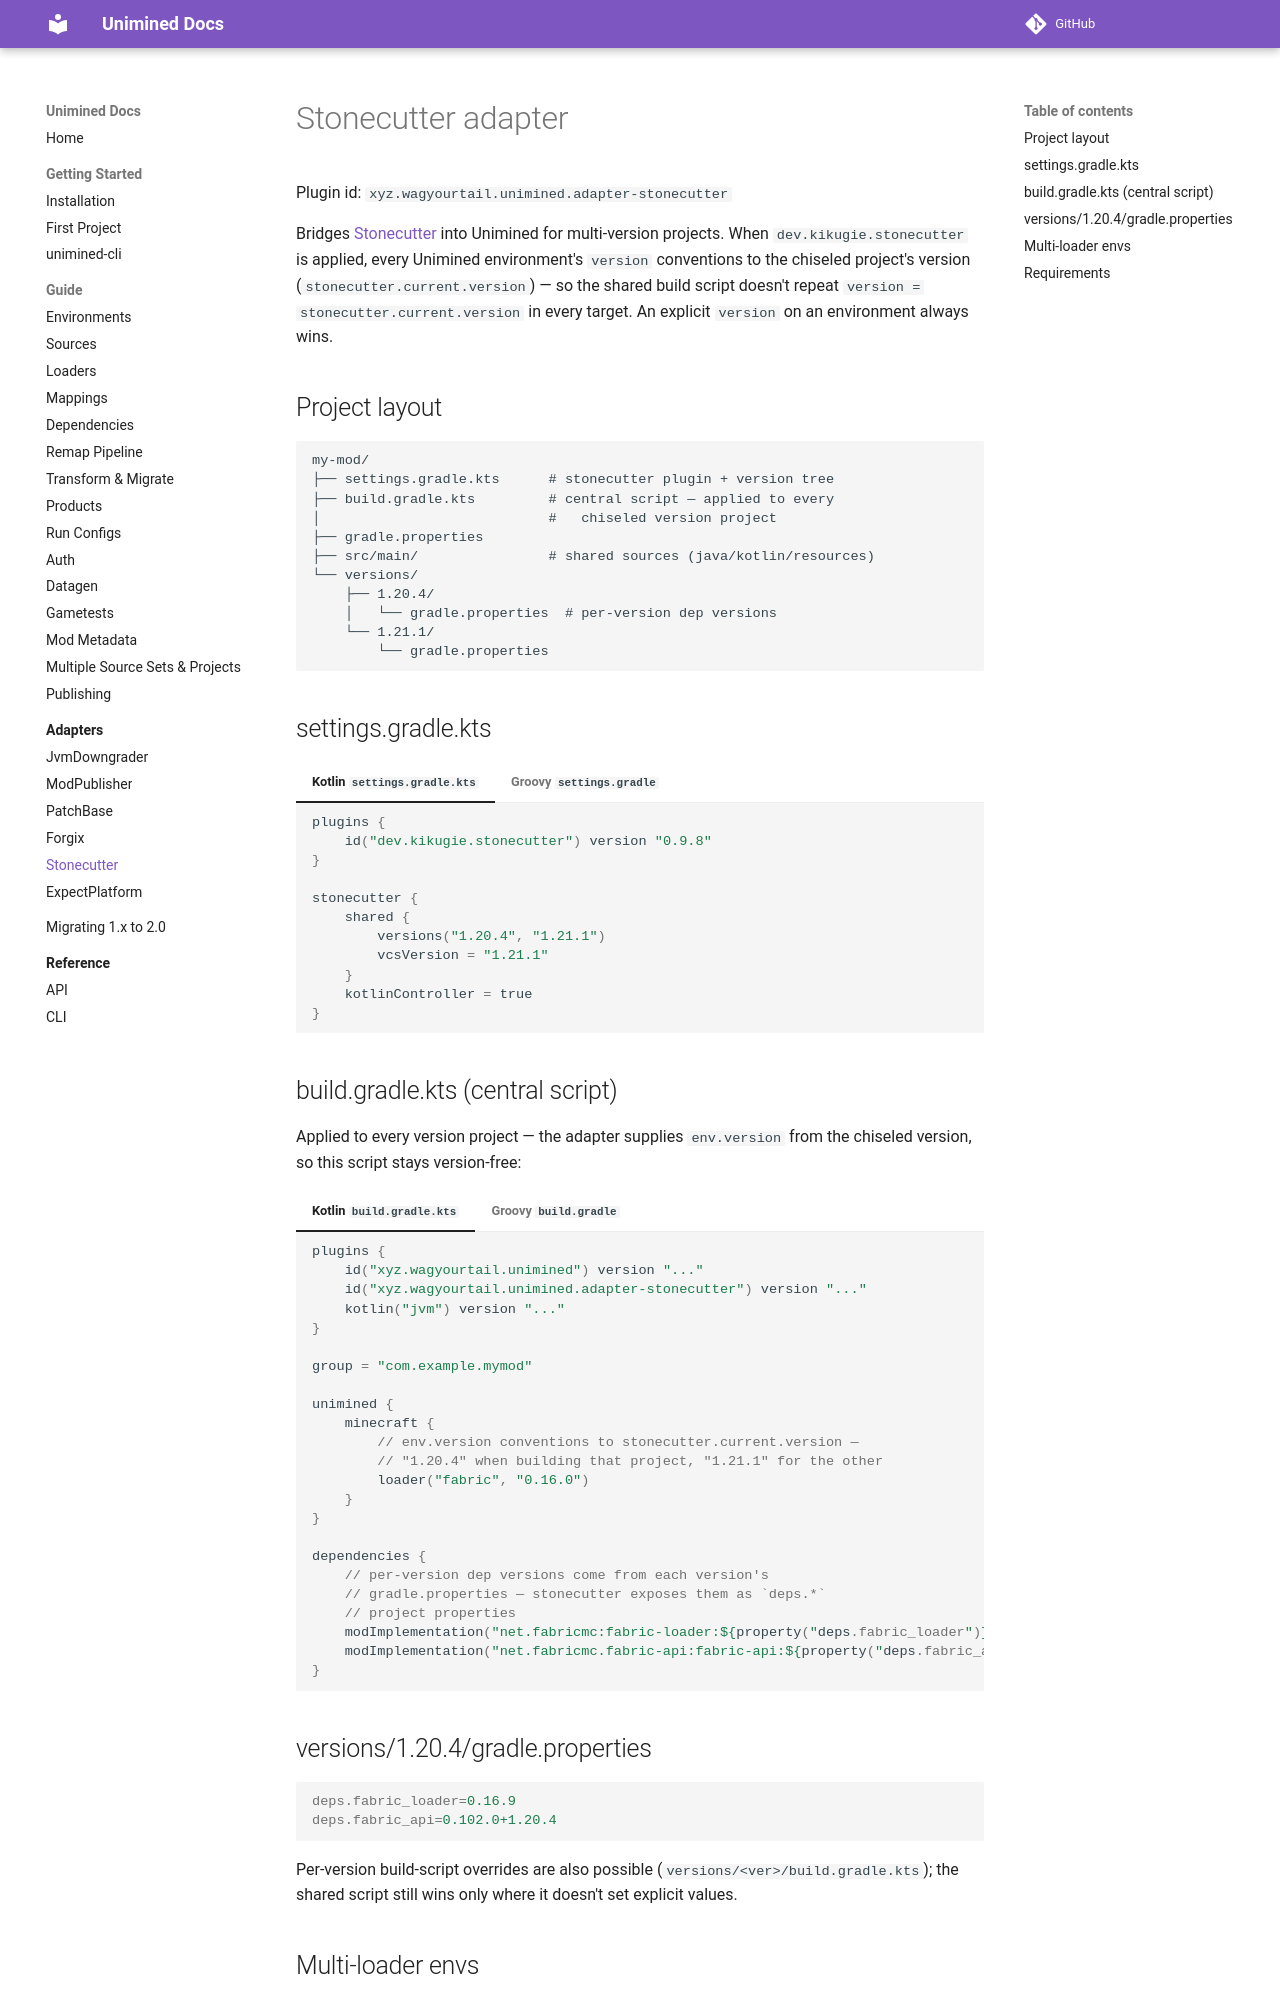

repository: unimined/Unimined · page: docs/2.0.0/adapters/stonecutter/index.html · generator: mkdocs

# Stonecutter adapter

Plugin id: `xyz.wagyourtail.unimined.adapter-stonecutter`

Bridges [Stonecutter](https://codeberg.org/stonecutter/stonecutter)
into Unimined for multi-version projects. When
`dev.kikugie.stonecutter` is applied, every Unimined environment's
`version` conventions to the chiseled project's version
(`stonecutter.current.version`) — so the shared build script
doesn't repeat `version = stonecutter.current.version` in every
target. An explicit `version` on an environment always wins.

## Project layout

```text
my-mod/
├── settings.gradle.kts      # stonecutter plugin + version tree
├── build.gradle.kts         # central script — applied to every
│                            #   chiseled version project
├── gradle.properties
├── src/main/                # shared sources (java/kotlin/resources)
└── versions/
    ├── 1.20.4/
    │   └── gradle.properties  # per-version dep versions
    └── 1.21.1/
        └── gradle.properties
```

## settings.gradle.kts

=== "Kotlin `settings.gradle.kts`"
    ```kotlin
    plugins {
        id("dev.kikugie.stonecutter") version "0.9.8"
    }

    stonecutter {
        shared {
            versions("1.20.4", "1.21.1")
            vcsVersion = "1.21.1"
        }
        kotlinController = true
    }
    ```

=== "Groovy `settings.gradle`"
    ```groovy
    plugins {
        id 'dev.kikugie.stonecutter' version '0.9.8'
    }

    stonecutter {
        shared {
            versions("1.20.4", "1.21.1")
            vcsVersion = "1.21.1"
        }
        kotlinController = true
    }
    ```

## build.gradle.kts (central script)

Applied to every version project — the adapter supplies
`env.version` from the chiseled version, so this script stays
version-free:

=== "Kotlin `build.gradle.kts`"
    ```kotlin
    plugins {
        id("xyz.wagyourtail.unimined") version "..."
        id("xyz.wagyourtail.unimined.adapter-stonecutter") version "..."
        kotlin("jvm") version "..."
    }

    group = "com.example.mymod"

    unimined {
        minecraft {
            // env.version conventions to stonecutter.current.version —
            // "1.20.4" when building that project, "1.21.1" for the other
            loader("fabric", "0.16.0")
        }
    }

    dependencies {
        // per-version dep versions come from each version's
        // gradle.properties — stonecutter exposes them as `deps.*`
        // project properties
        modImplementation("net.fabricmc:fabric-loader:${property("deps.fabric_loader")}")
        modImplementation("net.fabricmc.fabric-api:fabric-api:${property("deps.fabric_api")}")
    }
    ```

=== "Groovy `build.gradle`"
    ```groovy
    plugins {
        id 'xyz.wagyourtail.unimined' version '...'
        id 'xyz.wagyourtail.unimined.adapter-stonecutter' version '...'
        id 'org.jetbrains.kotlin.jvm' version '...' // TODO-groovy: kotlin plugin alias
    }

    group = "com.example.mymod"

    unimined {
        minecraft {
            // env.version conventions to stonecutter.current.version —
            // "1.20.4" when building that project, "1.21.1" for the other
            loader("fabric", "0.16.0")
        }
    }

    dependencies {
        // per-version dep versions come from each version's
        // gradle.properties — stonecutter exposes them as `deps.*`
        // project properties
        modImplementation("net.fabricmc:fabric-loader:${property("deps.fabric_loader")}")
        modImplementation("net.fabricmc.fabric-api:fabric-api:${property("deps.fabric_api")}")
    }
    ```

## versions/1.20.4/gradle.properties

```properties
deps.fabric_loader=0.16.9
deps.fabric_api=0.102.0+1.20.4
```

Per-version build-script overrides are also possible
(`versions/<ver>/build.gradle.kts`); the shared script still wins
only where it doesn't set explicit values.
